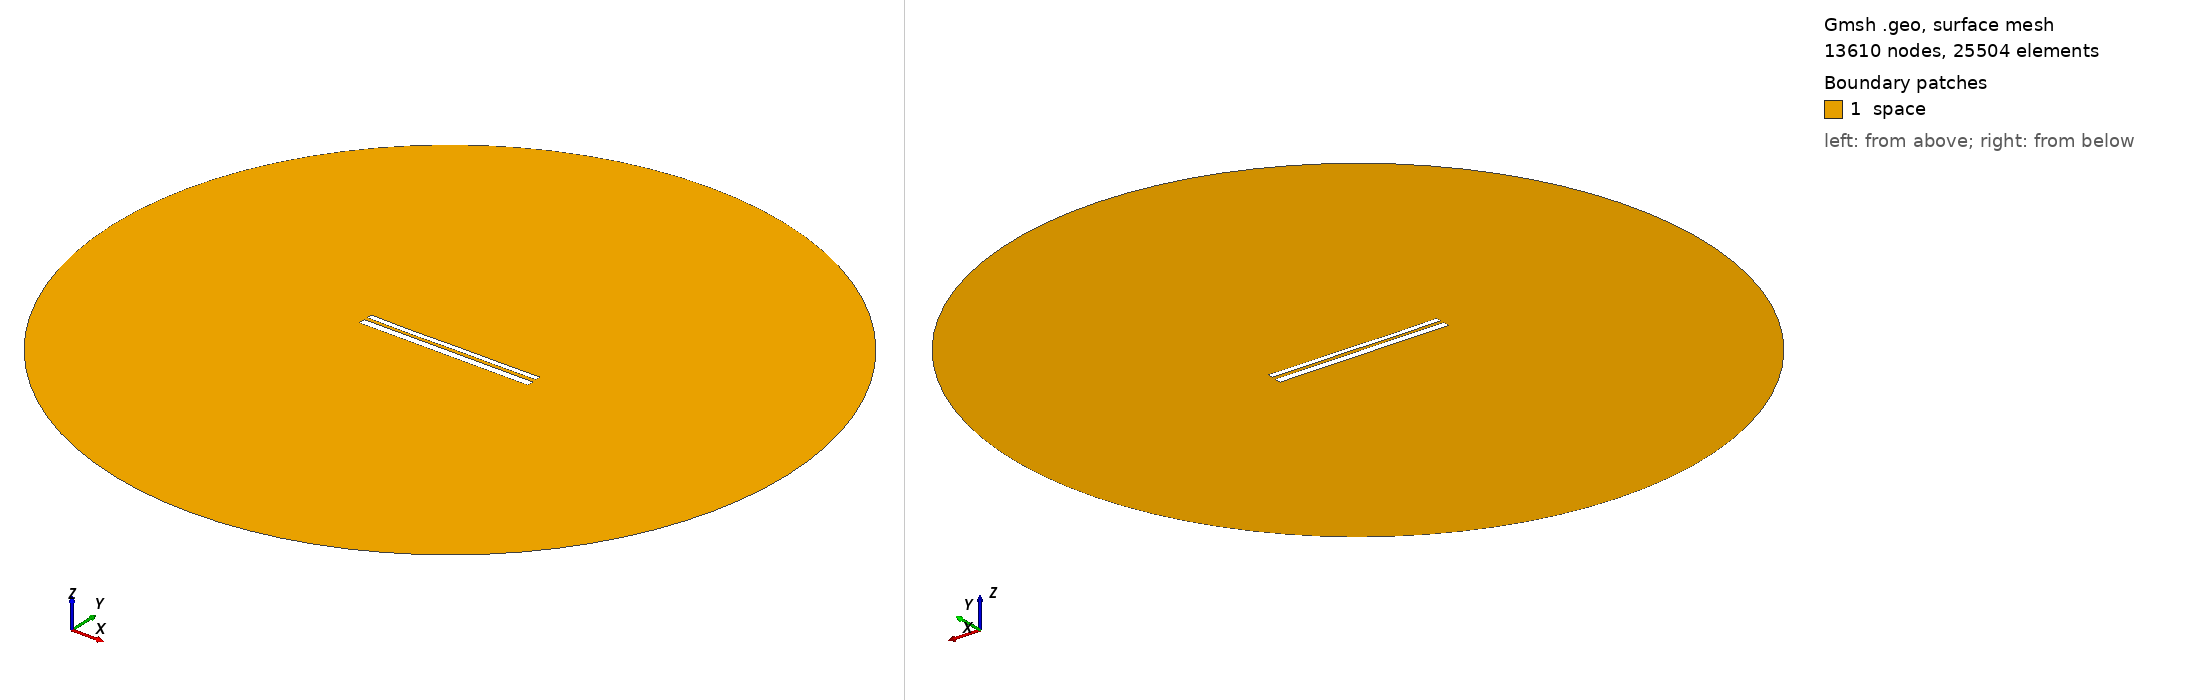

Gmsh geometry script, surface-meshed: 13610 nodes, 25504 surface elements. Boundary patches (legend numbers): 1 space. Left view from above one corner, right view from below the opposite corner. Legend entries are the model's physical surfaces. The drawing asked Gmsh for element sizes between 1% and 20% of the model's largest extent; the script's own settings can give other sizes.

=== 10407.geo (drawn) ===
//---------------------------------------
// Geometry kernel
//---------------------------------------

SetFactory("OpenCASCADE");



//---------------------------------------
// Parameters of the geometry
//---------------------------------------

// Overetch of the upper plate
overetch = 0.375;

// Distance between the plates
distance = 1.75;

// Discretization over the x axis (for the deformation)
nx = 50; 

// Length of the plate
L = 100 - overetch; 

// Number of modes
n = 4; 

// 1st mode coefficient
coeff(1) = 0.07499999999999998;
beta(1) = 0.596864 * 3.1415926535 / L;

// 2nd mode coefficient
coeff(2) = -0.075;
beta(2) = 1.49418 * 3.1415926535 / L;

// 3rd mode coefficient
coeff(3) = -0.075;
beta(3) = 2.50025 * 3.1415926535 / L;

// 4th mode coefficient
coeff(4) = -0.075;
beta(4) = 3.49999 * 3.1415926535 / L;



//---------------------------------------
// Upper plate (deformed rectangle)
//---------------------------------------

// Coordiantes of the upper plate
xmin = -50;
xmax = 50 - overetch;

// Height of the upper plate
yheight = 4 - 2 * overetch;

// Indexes of the points
UpperID[] = {};
LowerID[] = {};
LeftID[] = {};
RightID[] = {};

// Point index
p = 1;

// Horizontal edges
For i In {1:nx}
    x = xmin + (i-1)*(xmax - xmin)/(nx-1);

    y_bottom = distance / 2 + overetch;
    For j In {1:n}
        C = (Cosh(beta(j)*L) + Cos(beta(j)*L)) / (Sinh(beta(j)*L) + Sin(beta(j)*L));
        y_bottom  = y_bottom + coeff(j) * (Cosh(beta(j)*(x+50)) - Cos(beta(j)*(x+50)) - C * (Sinh(beta(j)*(x+50)) - Sin(beta(j)*(x+50))));
    EndFor

    y_top = y_bottom + yheight;

    Point(p) = {x, y_top, 0, 1.0};
    UpperID[i] = p;
    p = p + 1;

    Point(p) = {x, y_bottom, 0, 1.0};
    LowerID[i] = p;
    p = p + 1;
EndFor

// Create point lists
UpperPts[] = {}; LowerPts[] = {};
For i In {1:nx}
  UpperPts[] += {UpperID[i]};
  LowerPts[] += {LowerID[i]};
EndFor

// Build splines
Spline(1) = {UpperPts[]};
Spline(2) = {LowerPts[]};
Line(3) = {LowerPts[nx-1], UpperPts[nx-1]};
Line(4) = {LowerPts[0], UpperPts[0]};

// Build the plane surface
Curve Loop(1) = {2, 3, -1, -4};
Plane Surface(1) = {1};



//---------------------------------------
// Lower plate (rectangle)
//---------------------------------------

// Vertices
Point(1001) = {-50, -1, 0, 1.0};
Point(1002) = { 50, -1, 0, 1.0};
Point(1003) = { 50,  -5, 0, 1.0};
Point(1004) = {-50,  -5, 0, 1.0};

// Edges
Line(5) = {1001, 1002};
Line(6) = {1002, 1003};
Line(7) = {1003, 1004};
Line(8) = {1004, 1001};

// Plane surface
Line Loop(2) = {5, 6, 7, 8};
Plane Surface(2) = {2}; 



//---------------------------------------
// Outer (fictious) boundary
//---------------------------------------

// Points
Point(1005) = {0, 0, 0};       // Center
Point(1006) = {200, 0, 0};     // Start point
Point(1007) = {0, 200, 0};     // 90 degrees
Point(1008) = {-200, 0, 0};    // 180 degrees
Point(1009) = {0, -200, 0};    // 270 degrees

// Circle arcs (each needs start, center, end)
Circle(9) = {1006, 1005, 1007};
Circle(10) = {1007, 1005, 1008};
Circle(11) = {1008, 1005, 1009};
Circle(12) = {1009, 1005, 1006};

// Plane surface for the entire domain
Curve Loop(3) = {9, 10, 11, 12};
Surface(3) = {3};

// Subtract the plates from the whole domain to obtain the actual domain where we want to solve the equations
BooleanDifference{ Surface{3}; Delete; }{ Surface{1}; Surface{2}; Delete; }




//---------------------------------------
// Transfinite Lines/Curves
//---------------------------------------

// Set the number of points on the boundaries
r = 7;

// Plates
Transfinite Curve {1, 2} = 50*r Using Progression 1;
Transfinite Curve {3, 4} = 2*r Using Progression 1;
Transfinite Line {5, 7} = 50*r Using Progression 1;
Transfinite Line {6, 8} = 2*r Using Progression 1;

// Outer boundary
Transfinite Line {9, 10, 11, 12} = 20 Using Progression 1;



//---------------------------------------
// Physical groups
//---------------------------------------                

// Physical curves (boundaries)
Physical Line("force_segment", 10) = {2};
Physical Line("upper_plate", 11) = {1, 3, 4};
Physical Line("lower_plate", 12) = {5, 6, 7, 8};
Physical Line("boundary", 20) = {9, 10, 11, 12};

// Physical Surfaces
Physical Surface("space", 30) = {3};



//---------------------------------------
// 6. Generate the Mesh
//---------------------------------------

// 2D mesh generation
Mesh 2;
